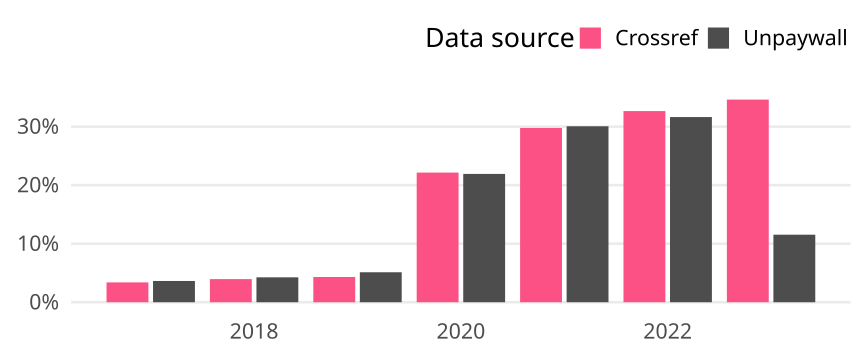

Source data for this figure (header and first rows):
cr_year, cat, article_total, name, oa_articles, oa_share
2017, Germany, 413, Crossref, 14, 0.0339
2017, Germany, 413, Unpaywall, 15, 0.03632
2018, Germany, 329, Crossref, 13, 0.03951
2018, Germany, 329, Unpaywall, 14, 0.04255
2019, Germany, 371, Crossref, 16, 0.04313
2019, Germany, 371, Unpaywall, 19, 0.05121
2020, Germany, 438, Crossref, 97, 0.2215
2020, Germany, 438, Unpaywall, 96, 0.2192
2021, Germany, 346, Crossref, 103, 0.2977
2021, Germany, 346, Unpaywall, 104, 0.3006
2022, Germany, 98, Crossref, 32, 0.3265
2022, Germany, 98, Unpaywall, 31, 0.3163
2023, Germany, 26, Crossref, 9, 0.3462
2023, Germany, 26, Unpaywall, 3, 0.1154
